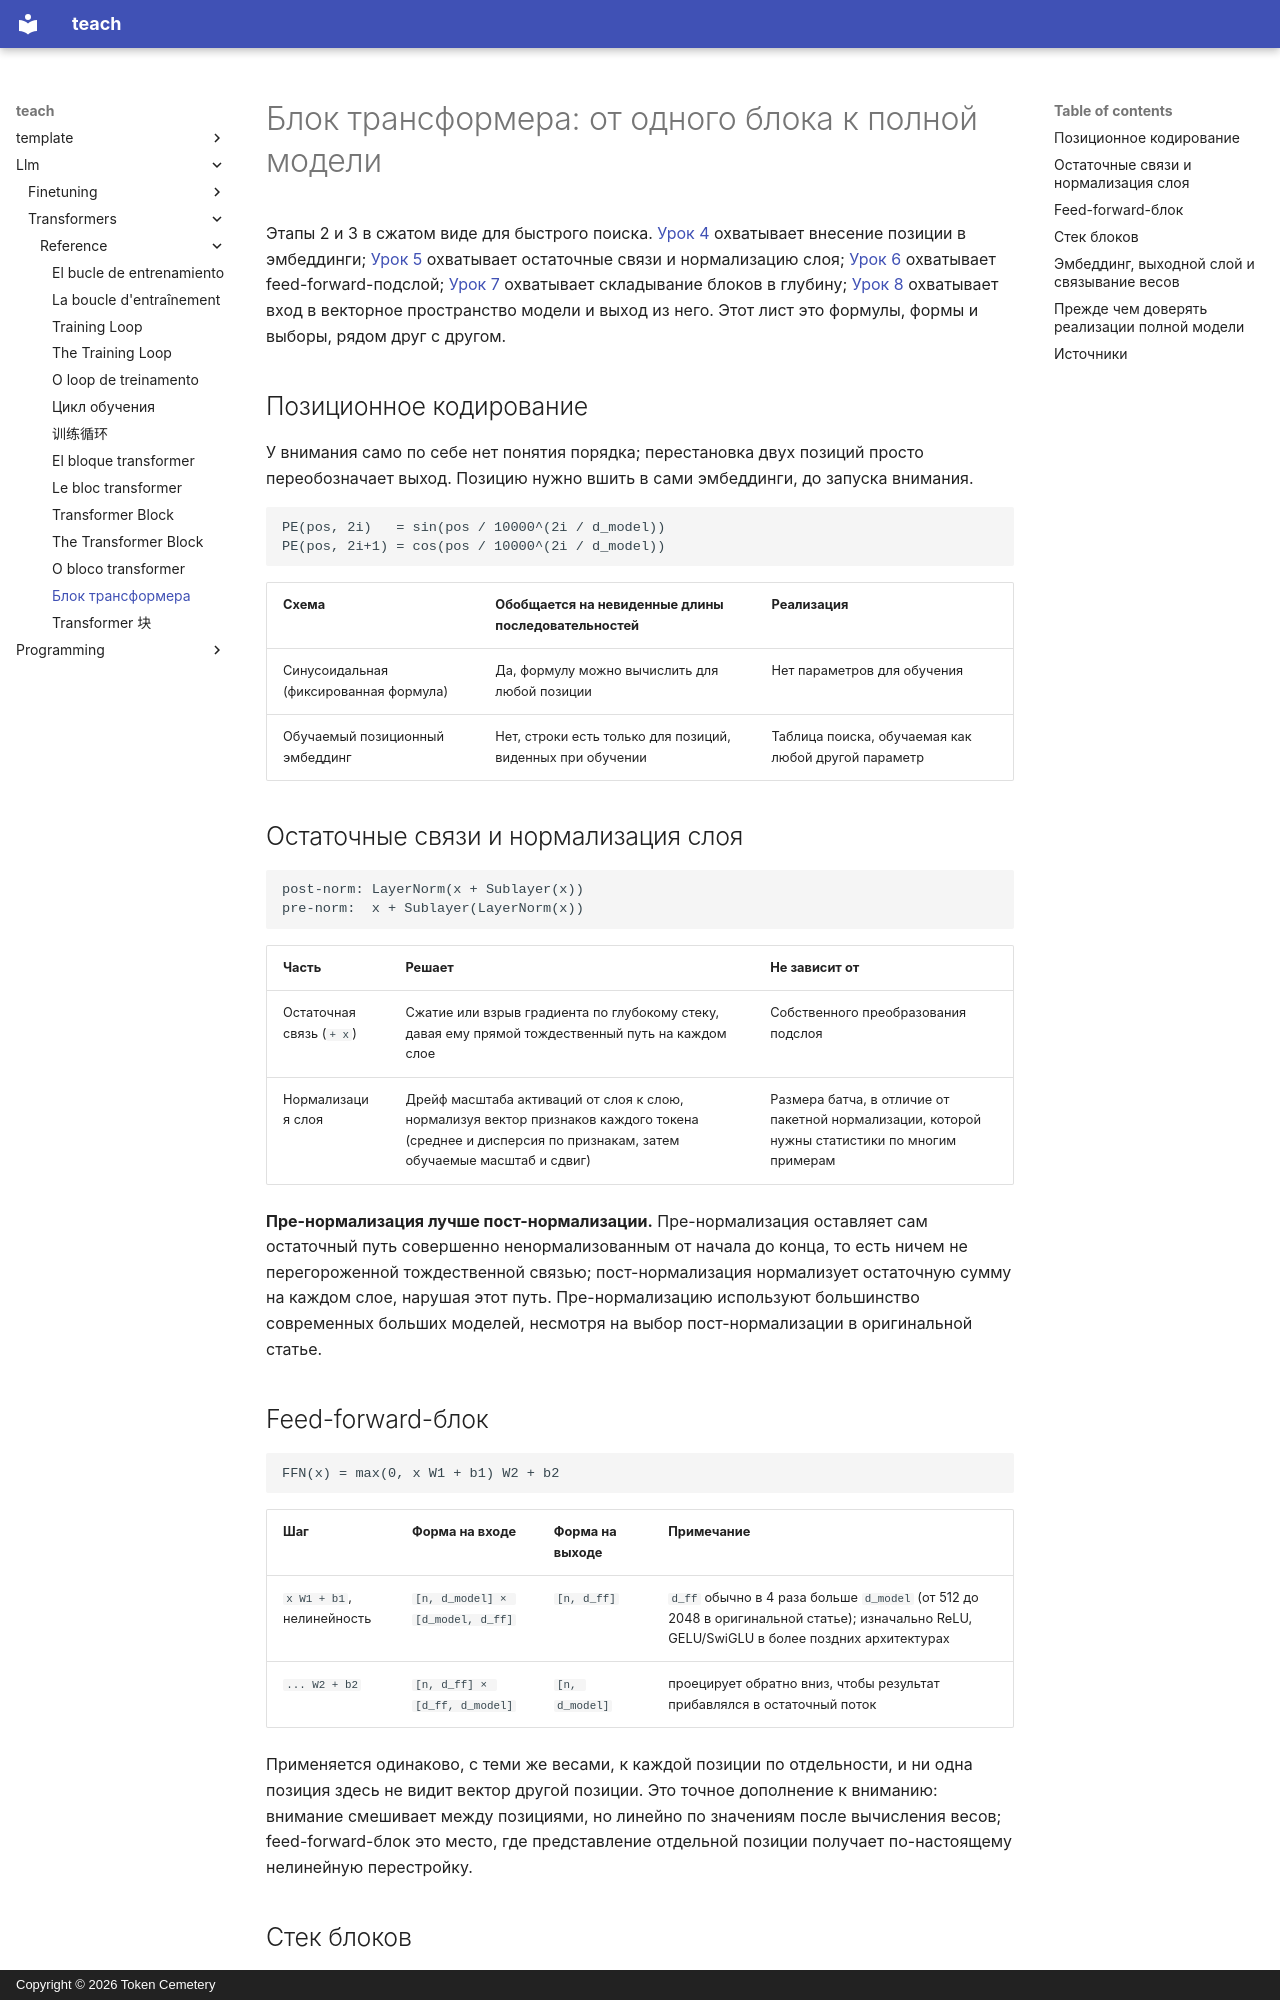

repository: TokenCemetery/teach · page: llm/transformers/reference/the-transformer-block.ru/index.html · generator: mkdocs · copyright: Copyright © 2026 Token Cemetery

---
title: "Блок трансформера"
description: "Позиционное кодирование, нормализация слоя и остаточные связи, feed-forward-блок и сборка блоков в полную модель с эмбеддингом, выходным слоем и связыванием весов"
type: reference
---

# Блок трансформера: от одного блока к полной модели

Этапы 2 и 3 в сжатом виде для быстрого поиска. [Урок 4](../lessons/0004-positional-encoding.md) охватывает внесение позиции в эмбеддинги; [Урок 5](../lessons/0005-layer-norm-and-residuals.md) охватывает остаточные связи и нормализацию слоя; [Урок 6](../lessons/0006-feed-forward-block.md) охватывает feed-forward-подслой; [Урок 7](../lessons/0007-stacking-blocks.md) охватывает складывание блоков в глубину; [Урок 8](../lessons/0008-embedding-output-and-weight-tying.md) охватывает вход в векторное пространство модели и выход из него. Этот лист это формулы, формы и выборы, рядом друг с другом.

## Позиционное кодирование

У внимания само по себе нет понятия порядка; перестановка двух позиций просто переобозначает выход. Позицию нужно вшить в сами эмбеддинги, до запуска внимания.

```text
PE(pos, 2i)   = sin(pos / 10000^(2i / d_model))
PE(pos, 2i+1) = cos(pos / 10000^(2i / d_model))
```

| Схема | Обобщается на невиденные длины последовательностей | Реализация |
|---|---|---|
| Синусоидальная (фиксированная формула) | Да, формулу можно вычислить для любой позиции | Нет параметров для обучения |
| Обучаемый позиционный эмбеддинг | Нет, строки есть только для позиций, виденных при обучении | Таблица поиска, обучаемая как любой другой параметр |

## Остаточные связи и нормализация слоя

```text
post-norm: LayerNorm(x + Sublayer(x))
pre-norm:  x + Sublayer(LayerNorm(x))
```

| Часть | Решает | Не зависит от |
|---|---|---|
| Остаточная связь (`+ x`) | Сжатие или взрыв градиента по глубокому стеку, давая ему прямой тождественный путь на каждом слое | Собственного преобразования подслоя |
| Нормализация слоя | Дрейф масштаба активаций от слоя к слою, нормализуя вектор признаков каждого токена (среднее и дисперсия по признакам, затем обучаемые масштаб и сдвиг) | Размера батча, в отличие от пакетной нормализации, которой нужны статистики по многим примерам |

**Пре-нормализация лучше пост-нормализации.** Пре-нормализация оставляет сам остаточный путь совершенно ненормализованным от начала до конца, то есть ничем не перегороженной тождественной связью; пост-нормализация нормализует остаточную сумму на каждом слое, нарушая этот путь. Пре-нормализацию используют большинство современных больших моделей, несмотря на выбор пост-нормализации в оригинальной статье.

## Feed-forward-блок

```text
FFN(x) = max(0, x W1 + b1) W2 + b2
```

| Шаг | Форма на входе | Форма на выходе | Примечание |
|---|---|---|---|
| `x W1 + b1`, нелинейность | `[n, d_model] × [d_model, d_ff]` | `[n, d_ff]` | `d_ff` обычно в 4 раза больше `d_model` (от 512 до 2048 в оригинальной статье); изначально ReLU, GELU/SwiGLU в более поздних архитектурах |
| `... W2 + b2` | `[n, d_ff] × [d_ff, d_model]` | `[n, d_model]` | проецирует обратно вниз, чтобы результат прибавлялся в остаточный поток |

Применяется одинаково, с теми же весами, к каждой позиции по отдельности, и ни одна позиция здесь не видит вектор другой позиции. Это точное дополнение к вниманию: внимание смешивает между позициями, но линейно по значениям после вычисления весов; feed-forward-блок это место, где представление отдельной позиции получает по-настоящему нелинейную перестройку.
